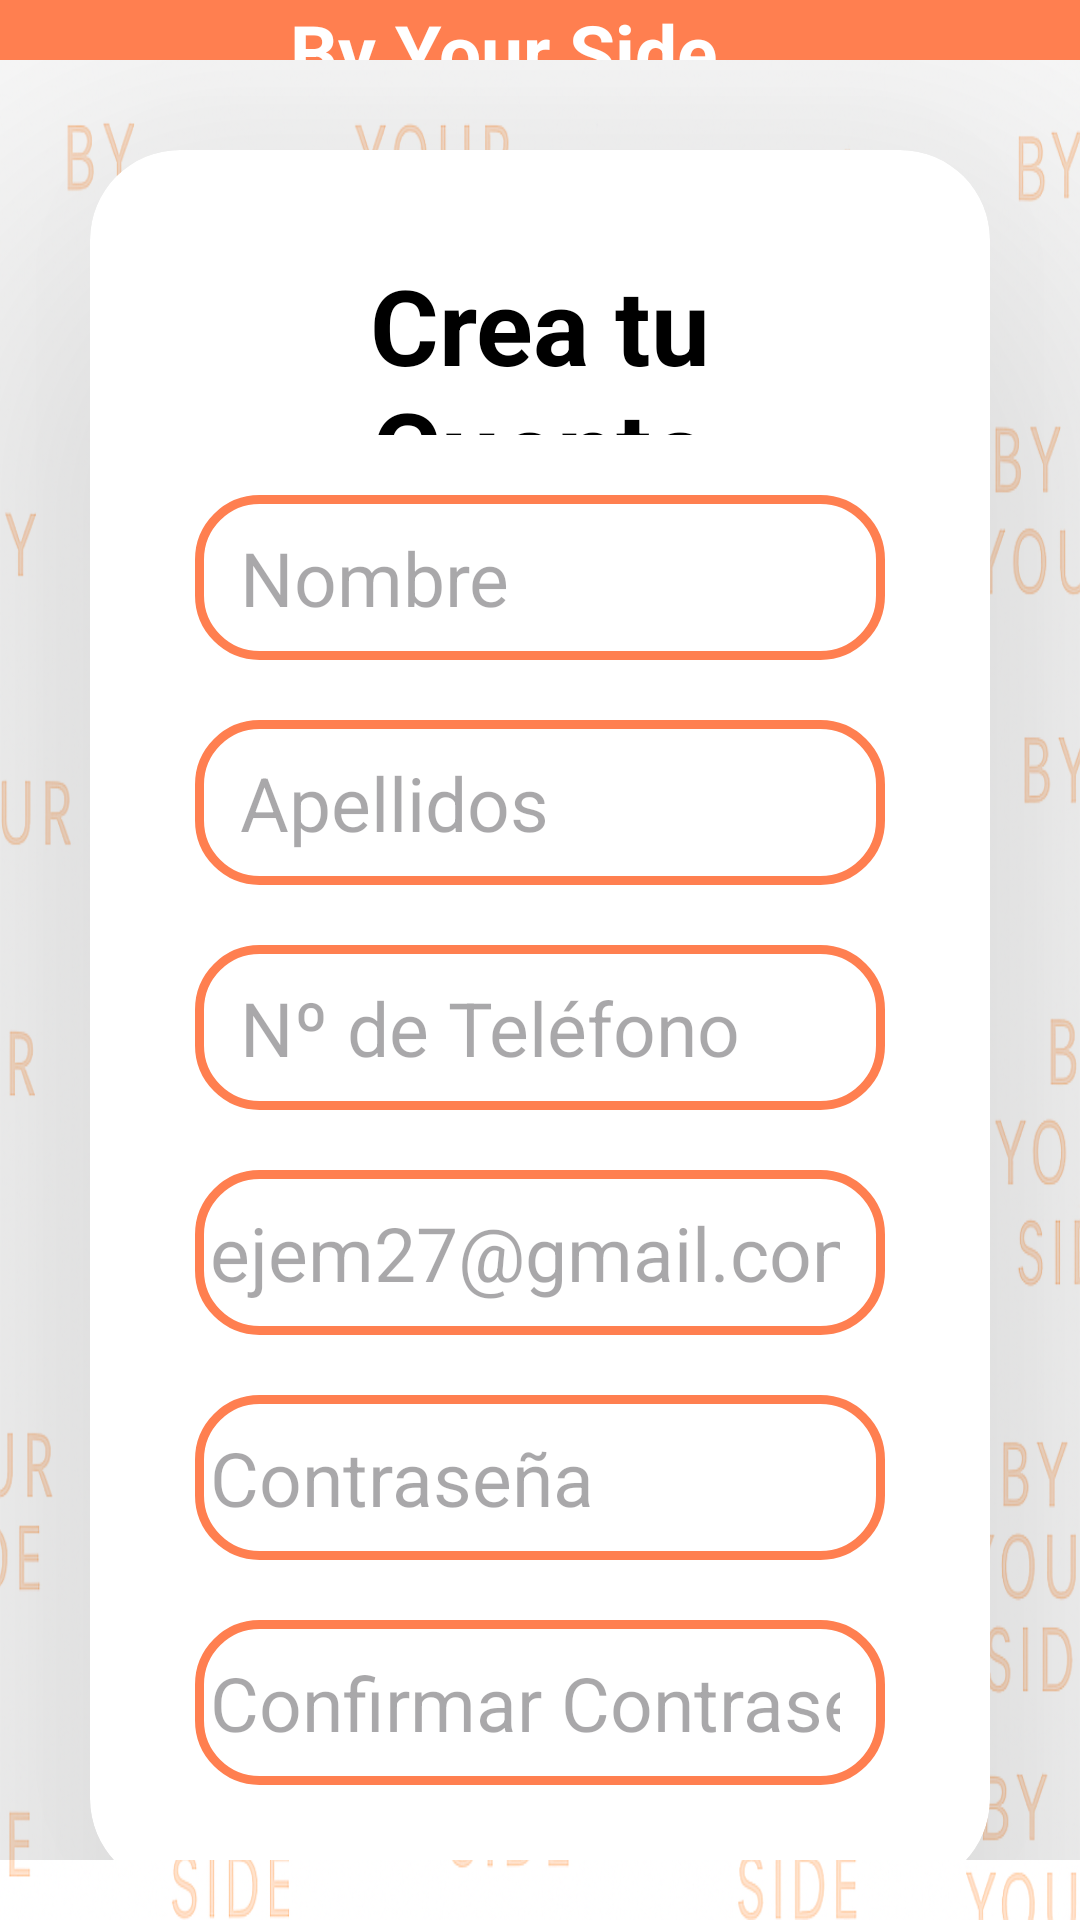

Reconstruct the res/layout file that produces this screen, plus the resources it refers to.
<!-- AndroidManifest.xml: application theme Theme.ByYourSide -->
<!-- res/layout/activity_registro_cliente.xml -->
<?xml version="1.0" encoding="utf-8"?>
<androidx.constraintlayout.widget.ConstraintLayout xmlns:android="http://schemas.android.com/apk/res/android"
    xmlns:app="http://schemas.android.com/apk/res-auto"
    xmlns:tools="http://schemas.android.com/tools"
    android:id="@+id/main"
    android:layout_width="match_parent"
    android:layout_height="match_parent"
    tools:context=".RegistroCliente">


    <LinearLayout
        android:id="@+id/layout_top_registro_cliente"
        android:layout_width="match_parent"
        android:layout_height="wrap_content"
        android:orientation="horizontal"
        app:layout_constraintEnd_toEndOf="parent"
        app:layout_constraintStart_toStartOf="parent"
        app:layout_constraintTop_toTopOf="parent">

        <ImageView
            android:id="@+id/volver_login_cliente"
            android:layout_width="wrap_content"
            android:layout_height="wrap_content"
            android:focusable="true"
            android:background="@color/coral"
            android:contentDescription="@string/volver_atras"
            android:padding="10dp"
            android:src="@drawable/flecha_volver"
            app:tint="@android:color/white" />

        <TextView
            android:layout_width="0dp"
            android:layout_height="match_parent"
            android:layout_weight="1"
            android:background="@color/coral"
            android:gravity="center"
            android:paddingLeft="-45dp"
            android:text="@string/login_title"
            android:textColor="@color/white"
            android:textSize="25sp"
            android:textStyle="bold" />

    </LinearLayout>


    <LinearLayout
        android:id="@+id/layout_registro_cliente"
        android:layout_width="match_parent"
        android:layout_height="0dp"
        android:background="@drawable/fondo_by_your_side"
        android:gravity="top"
        android:orientation="vertical"
        android:paddingBottom="20dp"
        app:layout_constraintBottom_toBottomOf="parent"
        app:layout_constraintEnd_toEndOf="parent"
        app:layout_constraintStart_toStartOf="parent"
        app:layout_constraintTop_toBottomOf="@+id/layout_top_registro_cliente">

        <androidx.cardview.widget.CardView
            android:id="@+id/cd_login_cliente"
            android:layout_width="match_parent"
            android:layout_height="wrap_content"
            android:layout_marginTop="30dp"
            android:layout_marginLeft="30dp"
            android:layout_marginRight="30dp"
            android:layout_marginBottom="-10dp"
            android:backgroundTint="@color/white"
            app:cardCornerRadius="30dp"
            app:cardElevation="90dp">

            <LinearLayout
                android:id="@+id/linear_layout_cd_login_cliente"
                android:layout_width="match_parent"
                android:layout_height="wrap_content"
                android:layout_gravity="center_horizontal"
                android:orientation="vertical"
                android:padding="25dp">

                <TextView
                    android:layout_width="wrap_content"
                    android:layout_height="60dp"
                    android:layout_gravity="center"
                    android:layout_margin="10dp"
                    android:text="@string/crea_tu_cuenta"
                    android:textAlignment="center"
                    android:textColor="@color/black"
                    android:textSize="35sp"
                    android:textStyle="bold" />


                <EditText
                    android:id="@+id/et_nombre_cliente_registro"
                    android:layout_width="wrap_content"
                    android:layout_height="55dp"
                    android:layout_margin="10dp"
                    android:background="@drawable/custom_edit_text"
                    android:ems="10"
                    android:hint="@string/hint_nombre_cliente"
                    android:inputType="text"
                    android:paddingLeft="15dp"
                    android:paddingRight="15dp"
                    android:textColor="@color/black"
                    android:textSize="25sp" />

                <EditText
                    android:id="@+id/et_apellido_cliente_registro"
                    android:layout_width="wrap_content"
                    android:layout_height="55dp"
                    android:layout_margin="10dp"
                    android:background="@drawable/custom_edit_text"
                    android:ems="10"
                    android:hint="@string/hint_apellidos_cliente"
                    android:inputType="text"
                    android:paddingLeft="15dp"
                    android:paddingRight="15dp"
                    android:textColor="@color/black"
                    android:textSize="25sp" />


                <EditText
                    android:id="@+id/et_telefono_cliente_registro"
                    android:layout_width="wrap_content"
                    android:layout_height="55dp"
                    android:layout_margin="10dp"
                    android:background="@drawable/custom_edit_text"
                    android:ems="10"
                    android:hint="@string/hint_telefono"
                    android:inputType="number"
                    android:paddingLeft="15dp"
                    android:paddingRight="15dp"
                    android:textColor="@color/black"
                    android:textSize="25sp" />

                <EditText
                    android:id="@+id/et_email_cliente_registro"
                    android:layout_width="wrap_content"
                    android:layout_height="55dp"
                    android:layout_margin="10dp"
                    android:background="@drawable/custom_edit_text"
                    android:drawableLeft="@drawable/person_asset"
                    android:drawablePadding="4dp"
                    android:ems="10"
                    android:hint="@string/hint_email_cliente"
                    android:inputType="textEmailAddress"
                    android:paddingLeft="5dp"
                    android:paddingRight="15dp"
                    android:textColor="@color/black"
                    android:textSize="25sp" />

                <EditText
                    android:id="@+id/et_contrasenha_cliente_registro"
                    android:layout_width="wrap_content"
                    android:layout_height="55dp"
                    android:layout_margin="10dp"
                    android:background="@drawable/custom_edit_text"
                    android:drawableLeft="@drawable/lock_asset"
                    android:drawablePadding="4dp"
                    android:ems="10"
                    android:hint="@string/hint_password"
                    android:inputType="textPassword"
                    android:paddingLeft="5dp"
                    android:paddingRight="15dp"
                    android:textColor="@color/black"
                    android:textSize="25sp" />

                <EditText
                    android:id="@+id/et_confirmar_contrasenha_cliente_registro"
                    android:layout_width="wrap_content"
                    android:layout_height="55dp"
                    android:layout_margin="10dp"
                    android:background="@drawable/custom_edit_text"
                    android:drawableLeft="@drawable/lock_asset"
                    android:drawablePadding="4dp"
                    android:ems="10"
                    android:hint="@string/hint_confirmar_password"
                    android:inputType="textPassword"
                    android:paddingLeft="5dp"
                    android:paddingRight="15dp"
                    android:textColor="@color/black"
                    android:textSize="25sp" />


                <Button
                    android:id="@+id/btn_registro_cliente"
                    android:layout_width="match_parent"
                    android:layout_height="wrap_content"
                    android:layout_margin="7dp"
                    android:backgroundTint="@color/coral"
                    android:text="@string/hint_registro_cliente"
                    android:textColor="@color/white"
                    android:textSize="18sp"/>

            </LinearLayout>

        </androidx.cardview.widget.CardView>

    </LinearLayout>

</androidx.constraintlayout.widget.ConstraintLayout>
<!-- resources referenced by this layout -->
<resources>
  <color name="black">#FF000000</color>
  <color name="coral">#FF7F50</color>
  <color name="white">#FFFFFFFF</color>
  <!-- drawable custom_edit_text (drawable) -->
  <?xml version="1.0" encoding="utf-8"?>
  <shape xmlns:android="http://schemas.android.com/apk/res/android"
      android:shape="rectangle">
  
      <stroke
          android:width="3dp"
          android:color="@color/coral"/>
  
      <corners
          android:radius="20dp"/>
  
  </shape>
  <!-- drawable fondo_by_your_side: png bitmap (drawable, 786505 bytes) -->
  <string name="crea_tu_cuenta">Crea tu Cuenta</string>
  <string name="hint_apellidos_cliente">Apellidos</string>
  <string name="hint_confirmar_password">Confirmar Contraseña</string>
  <string name="hint_email_cliente">ejem27@gmail.com</string>
  <string name="hint_nombre_cliente">Nombre</string>
  <string name="hint_password">Contraseña</string>
  <string name="hint_registro_cliente">Registrarse</string>
  <string name="hint_telefono">Nº de Teléfono</string>
  <string name="login_title">By Your Side</string>
  <string name="volver_atras">Volver al Inicio</string>
  <style name="Theme.ByYourSide" parent="Base.Theme.ByYourSide" />
  <style name="Base.Theme.ByYourSide" parent="Theme.Material3.DayNight.NoActionBar">
          
          <item name="colorSurface">@android:color/white</item>
  
          <item name="colorOnSurface">@android:color/black</item>
  
          <item name="colorControlNormal">@android:color/black</item>
      </style>
</resources>
